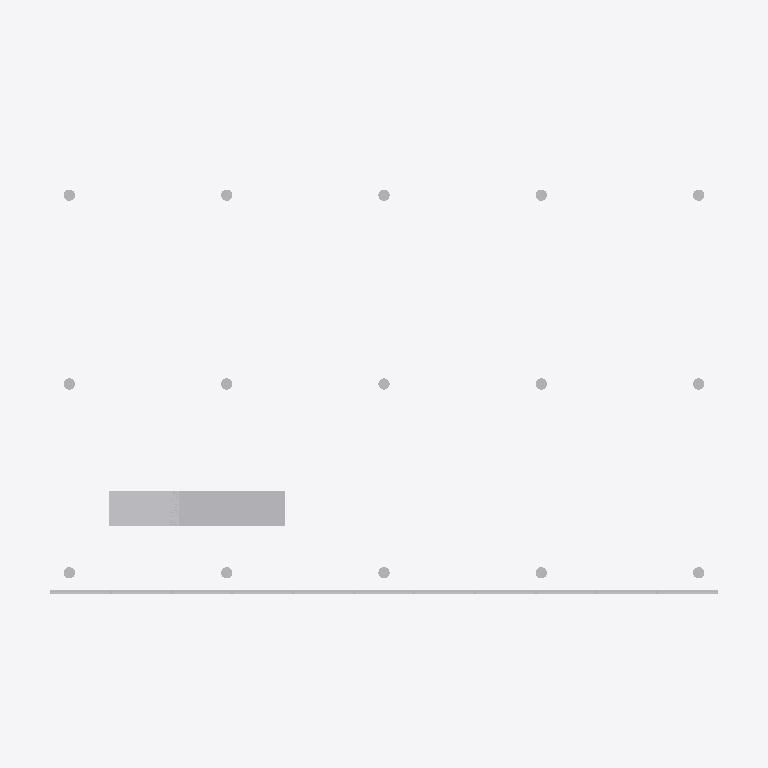
Plan cut of the same IFC building model at storey 'L1' (level 0.00 m, cut at 1.40 m), seen from above with north up, elements coloured by IFC class (only those large enough to see are counted): 18 other elements (light grey). Cut surfaces are drawn darker.
Extent 22.6 m × 14.6 m × 17.2 m (x, y, z). Storeys (3): L1 at 0.00 m; L2 at 3.50 m; L3 at 7.00 m. Elements (22): 22 IfcBuildingElementProxy.

HEADER;
FILE_DESCRIPTION(('ViewDefinition [ReferenceView]'),'2;1');
FILE_NAME('param.ifc','2026-06-11T23:50:35',('Modulor'),('Modulor'),'Modulor 0.6.0','Modulor','');
FILE_SCHEMA(('IFC4'));
ENDSEC;
DATA;
#14=IFCPROJECT('3iy__UktLEglISeyPlxYGQ',#5,'param',$,$,$,$,(#13),#10);
#18=IFCSITE('0WJTnoPxFWendHDYKFCOnb',#5,'Site',$,$,#17,$,$,.ELEMENT.,$,$,$,$,$);
#22=IFCBUILDING('0CoWihYs4Z7fjZHWD14MyT',#5,'Building',$,$,#21,$,$,.ELEMENT.,$,$,$);
#28=IFCBUILDINGSTOREY('1AXScxdGT9EjXYkeN50z2z',#5,'L1',$,$,#27,$,$,.ELEMENT.,0.0);
#32=IFCBUILDINGSTOREY('1YItwqWD2xc0IW9oWFKfzc',#5,'L2',$,$,#31,$,$,.ELEMENT.,3.5);
#36=IFCBUILDINGSTOREY('1pDlSU1rYEaQ2afmNZtKKh',#5,'L3',$,$,#35,$,$,.ELEMENT.,7.0);
#284=IFCBUILDINGELEMENTPROXY('2pEbpCXegNmFRfxaXRyr32',#5,'stair',$,$,#282,#283,'e24',$);
#253=IFCBUILDINGELEMENTPROXY('0hXPmN_cePnnWl5C_kELAq',#5,'south-mullions',$,$,#251,#252,'e20',$);
#266=IFCBUILDINGELEMENTPROXY('0MdgfMtW2LbSwjicv4tYwh',#5,'south-glass',$,$,#264,#265,'e21',$);
#141=IFCBUILDINGELEMENTPROXY('25NgaM9xR_BDO3ZYu4Xjpp',#5,'col',$,$,#139,#140,'e8',$);
#132=IFCBUILDINGELEMENTPROXY('2XQa8UFprwLo8jLC6tA7Jl',#5,'col',$,$,#130,#131,'e7',$);
#159=IFCBUILDINGELEMENTPROXY('1BqMLfn0Tt4aLOkQDUek1l',#5,'col',$,$,#157,#158,'e10',$);
#168=IFCBUILDINGELEMENTPROXY('2IgyC0t7HAc516DX59rpA2',#5,'col',$,$,#166,#167,'e11',$);
#105=IFCBUILDINGELEMENTPROXY('0rpPs$wnA3$ahkGKOtxRe_',#5,'col',$,$,#103,#104,'e4',$);
#87=IFCBUILDINGELEMENTPROXY('3iAUBkcSx7ceLySPvgS1G2',#5,'col',$,$,#85,#86,'e2',$);
#123=IFCBUILDINGELEMENTPROXY('2plQRW82bN44HorMs4sbL_',#5,'col',$,$,#121,#122,'e6',$);
#177=IFCBUILDINGELEMENTPROXY('0TNVb_wnjtoTlEA5ICTvkX',#5,'col',$,$,#175,#176,'e12',$);
#195=IFCBUILDINGELEMENTPROXY('2ctKISE8CryKXTU709lBN3',#5,'col',$,$,#193,#194,'e14',$);
#213=IFCBUILDINGELEMENTPROXY('0zIxO5vE0mIqt$7T5LFWo4',#5,'col',$,$,#211,#212,'e16',$);
#96=IFCBUILDINGELEMENTPROXY('2ivKIHM3FswSiX_j9mfbMl',#5,'col',$,$,#94,#95,'e3',$);
#114=IFCBUILDINGELEMENTPROXY('2WcvnLdDPcqBlgX9PD16_1',#5,'col',$,$,#112,#113,'e5',$);
#186=IFCBUILDINGELEMENTPROXY('0DGJheeUTiao9Lrkmx4QBg',#5,'col',$,$,#184,#185,'e13',$);
#204=IFCBUILDINGELEMENTPROXY('1ILQmc0RC4TiFifZ8J1HOc',#5,'col',$,$,#202,#203,'e15',$);
#150=IFCBUILDINGELEMENTPROXY('1TqNSOMGlBtnc2RB99RAS6',#5,'col',$,$,#148,#149,'e9',$);
ENDSEC;
